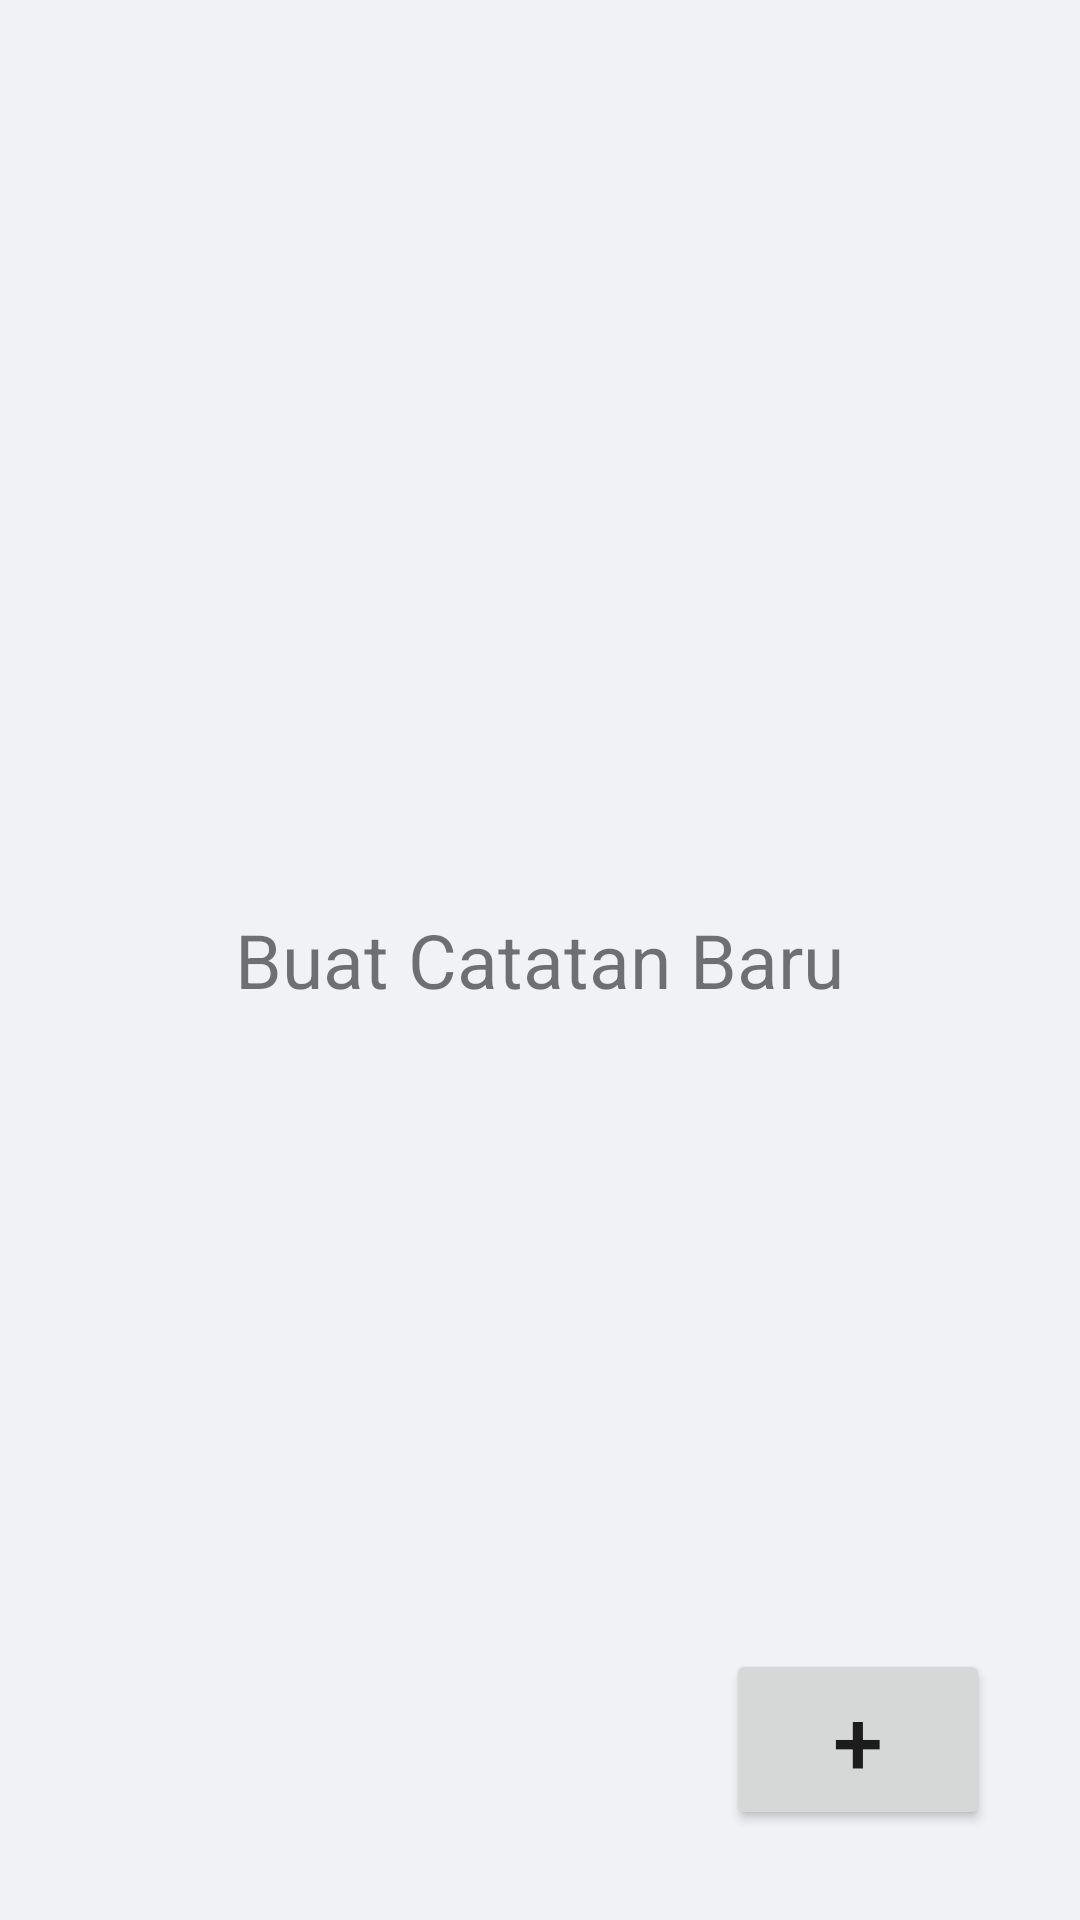

Reconstruct the res/layout file that produces this screen, plus the resources it refers to.
<!-- AndroidManifest.xml: application theme Theme.UAS_AKB_IF1_10119030 -->
<!-- res/layout/fragment_home.xml -->
<?xml version="1.0" encoding="utf-8"?>
<RelativeLayout xmlns:android="http://schemas.android.com/apk/res/android"
    xmlns:tools="http://schemas.android.com/tools"
    android:layout_width="match_parent"
    android:layout_height="match_parent"
    tools:context=".HomeFragment"
    android:background="#f1f2f6"
    >

    <TextView
        android:layout_width="wrap_content"
        android:layout_height="wrap_content"
        android:layout_centerInParent="true"
        android:text="Buat Catatan Baru"
        android:textSize="25dp" />

    <Button
        android:layout_width="wrap_content"
        android:layout_height="wrap_content"
        android:id="@+id/plus"
        android:layout_alignParentRight="true"
        android:layout_alignParentBottom="true"
        android:text="+"
        android:textSize="30dp"
        android:layout_marginRight="30dp"
        android:layout_marginBottom="30dp"
        />

</RelativeLayout>
<!-- resources referenced by this layout -->
<resources>
  <style name="Theme.UAS_AKB_IF1_10119030" parent="Theme.MaterialComponents.DayNight.DarkActionBar">
          
          <item name="colorPrimary">@color/purple_500</item>
          <item name="colorPrimaryVariant">@color/purple_700</item>
          <item name="colorOnPrimary">@color/white</item>
          
          <item name="colorSecondary">@color/teal_200</item>
          <item name="colorSecondaryVariant">@color/teal_700</item>
          <item name="colorOnSecondary">@color/black</item>
          
          <item name="android:statusBarColor" tools:targetApi="l">?attr/colorPrimaryVariant</item>
          
      </style>
  <!-- not gathered from this repository: default colours our renderer supplied (Android Studio template values) -->
  <color name="purple_500">#FF6200EE</color>
  <color name="purple_700">#FF3700B3</color>
  <color name="teal_200">#FF03DAC5</color>
  <color name="teal_700">#FF018786</color>
  <color name="black">#FF000000</color>
  <color name="white">#FFFFFFFF</color>
</resources>
